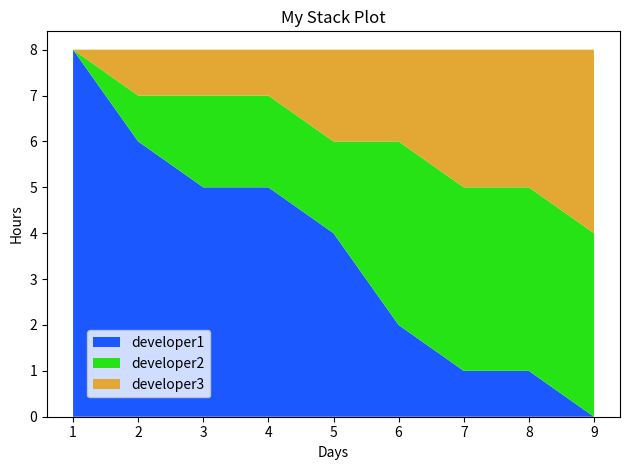

Recreate this plot in Python.
from matplotlib import pyplot as plt

"""we will plot working time progress of developers over days"""
plt.style.use('fast')

days = [i for i in range(1, 10)]

dev1 = [8, 6, 5, 5, 4, 2, 1, 1, 0]
dev2 = [0, 1, 2, 2, 2, 4, 4, 4, 4]
dev3 = [0, 1, 1, 1, 2, 2, 3, 3, 4]

labels = ['developer1', 'developer2', 'developer3']
colors = ['#1B58FF', '#25E314', '#E3A733']  # you can specify your own colors

plt.stackplot(days, dev1, dev2, dev3, labels=labels, colors=colors)

plt.legend(loc=(.07, .05))  # coordinates given to locate the legend
plt.xlabel('Days'), plt.ylabel('Hours')
plt.title('my stack plot'.title())
plt.tight_layout()

plt.savefig('stack_plot.png')

plt.show()
